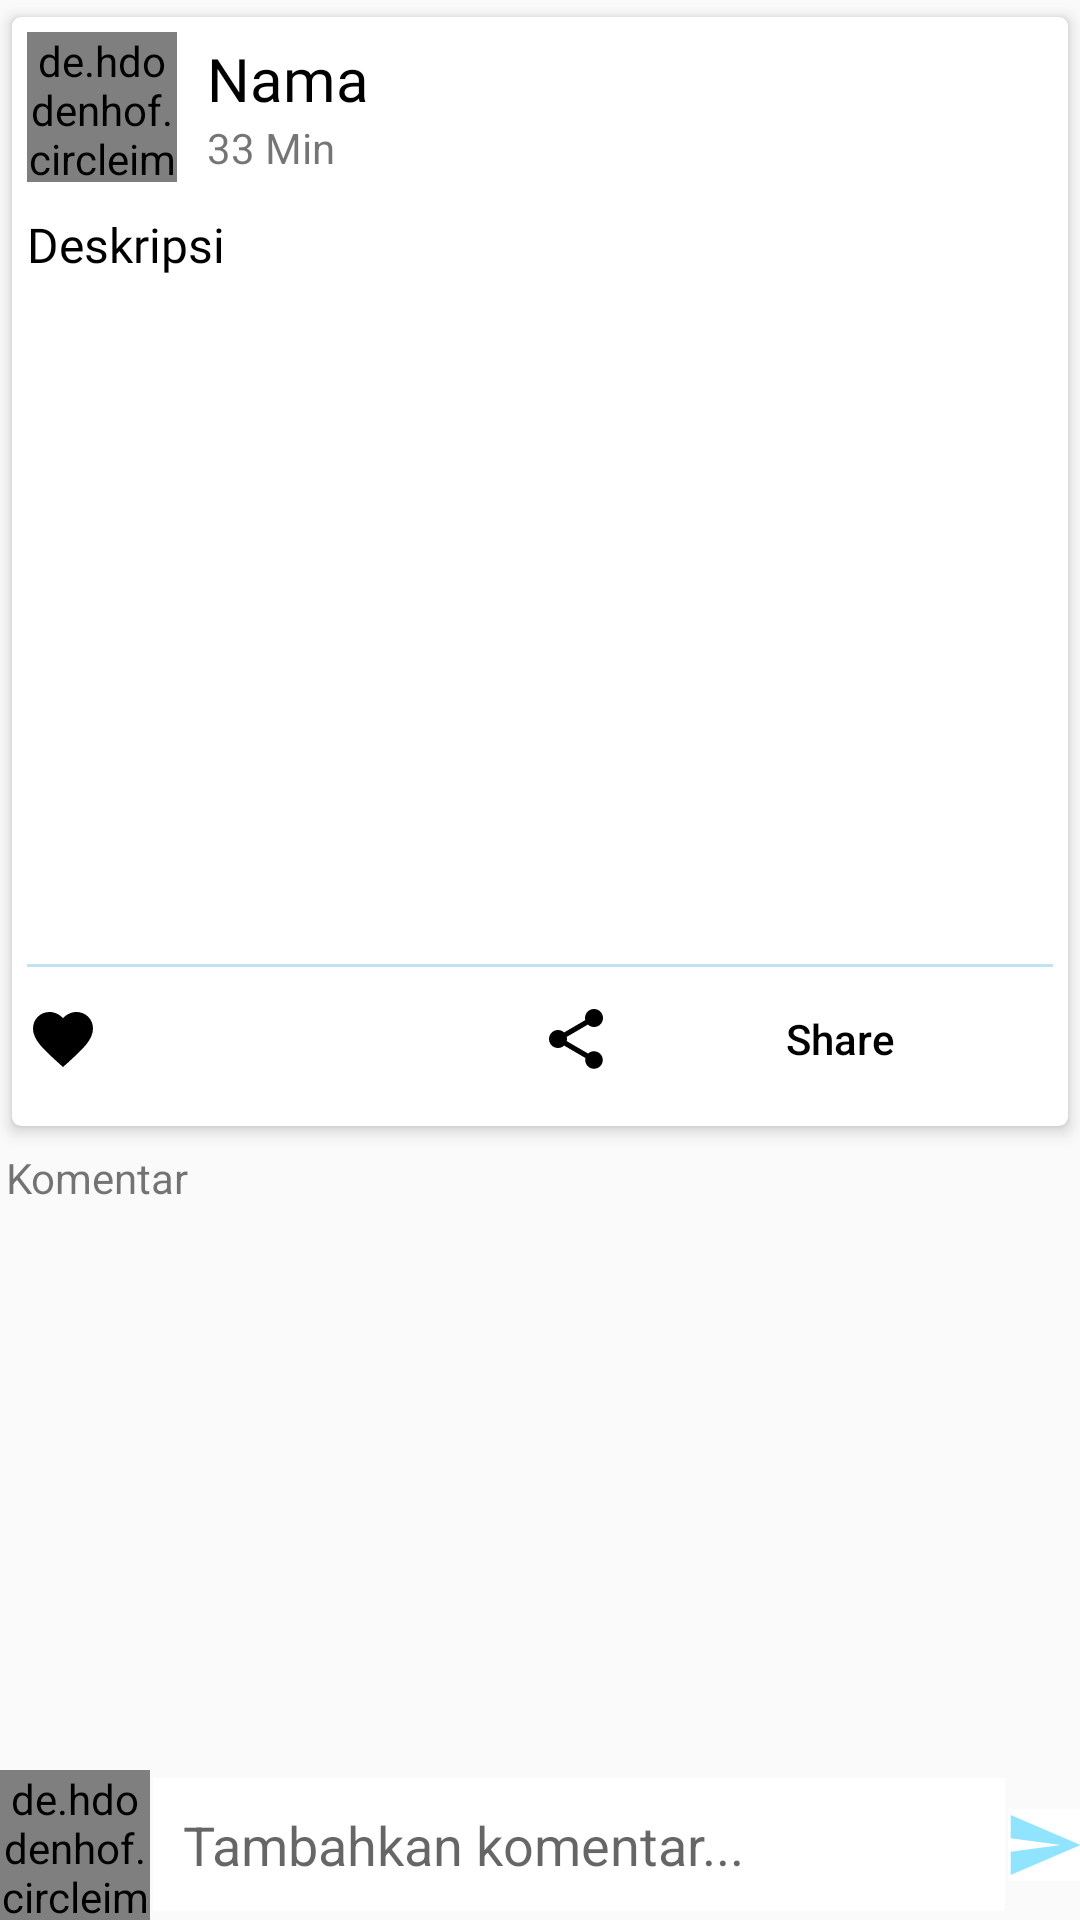

The Android layout XML behind this screen, and the referenced resources:
<!-- AndroidManifest.xml: application theme AppTheme -->
<!-- res/layout/activity_postdetail.xml -->
<?xml version="1.0" encoding="utf-8"?>
<RelativeLayout xmlns:android="http://schemas.android.com/apk/res/android"
    xmlns:app="http://schemas.android.com/apk/res-auto"
    xmlns:tools="http://schemas.android.com/tools"
    android:layout_width="match_parent"
    android:layout_height="match_parent"
    tools:context=".Postdetail">

    <androidx.core.widget.NestedScrollView
        android:layout_above="@id/komenlayout"
        android:layout_width="match_parent"
        android:layout_height="match_parent">

        <LinearLayout
            android:layout_width="wrap_content"
            android:layout_height="wrap_content"
            android:orientation="vertical">

            <androidx.cardview.widget.CardView
                android:orientation="vertical"
                android:layout_width="match_parent"
                android:layout_height="wrap_content"
                app:cardCornerRadius="3dp"
                app:cardElevation="3dp"
                app:cardUseCompatPadding="true"
                app:cardBackgroundColor="#FFFFFF"
                app:contentPadding="5dp">

                <LinearLayout
                    android:layout_width="match_parent"
                    android:layout_height="wrap_content"
                    android:orientation="vertical">

                    <LinearLayout
                        android:id="@+id/profiltamp"
                        android:layout_width="match_parent"
                        android:layout_height="wrap_content"
                        android:orientation="horizontal"
                        android:gravity="center_vertical">

                        <de.hdodenhof.circleimageview.CircleImageView
                            android:layout_width="50dp"
                            android:layout_height="50dp"
                            android:id="@+id/upicpost"
                            android:src="@drawable/ic_usr_name"/>
                        <LinearLayout
                            android:layout_width="0dp"
                            android:layout_height="wrap_content"
                            android:orientation="vertical"
                            android:layout_weight="1">

                            <TextView
                                android:id="@+id/Nametv"
                                android:layout_width="wrap_content"
                                android:layout_height="wrap_content"
                                android:layout_marginStart="10dp"
                                android:fontFamily="@font/fira_sans"
                                android:text="Nama"
                                android:textColor="#000000"
                                android:textSize="20sp" />

                            <TextView
                                android:id="@+id/timetv"
                                android:layout_width="wrap_content"
                                android:layout_height="wrap_content"
                                android:layout_marginStart="10dp"
                                android:text="33 Min" />


                        </LinearLayout>
                        <ImageButton
                            android:id="@+id/morebtn"
                            android:layout_width="wrap_content"
                            android:layout_height="wrap_content"
                            android:src="@drawable/ic_more_name"
                            android:background="@null"/>
                    </LinearLayout>


                    <TextView
                        android:id="@+id/desktv"
                        android:layout_width="match_parent"
                        android:layout_height="wrap_content"
                        android:layout_marginTop="10dp"
                        android:layout_marginBottom="5dp"
                        android:autoLink="all"
                        android:fontFamily="@font/fira_sans_light"
                        android:text="Deskripsi"
                        android:textColor="#000000"
                        android:textSize="16sp" />

                    <ImageView
                        android:id="@+id/fotok"
                        android:layout_width="match_parent"
                        android:layout_height="200dp"
                        android:background="#ffffffff" />
                    
                    <LinearLayout
                        android:layout_width="match_parent"
                        android:layout_height="wrap_content">

                        <TextView
                            android:id="@+id/pCommentstv"
                            android:layout_width="wrap_content"
                            android:layout_height="wrap_content"
                            android:layout_weight="1"
                            android:text=""
                            android:textAlignment="textEnd"
                            android:gravity="end"
                            android:textColor="@color/colorPrimary" />

                    </LinearLayout>


                    <View
                        android:layout_width="match_parent"
                        android:layout_height="1dp"
                        android:layout_marginTop="5dp"
                        android:background="#BEE3F3" />

                    <LinearLayout
                        android:layout_width="match_parent"
                        android:layout_height="wrap_content"
                        android:gravity="center"
                        android:orientation="horizontal">

                        <Button
                            android:id="@+id/btnlike"
                            android:layout_width="wrap_content"
                            android:layout_height="wrap_content"
                            android:layout_weight="1"
                            android:background="#FFFFFF"
                            android:drawableLeft="@drawable/ic_like_name"
                            android:drawablePadding="5dp"
                            android:textAllCaps="false"
                            android:textColor="#000000" />

                        <Button
                            android:id="@+id/btnshare"
                            android:layout_width="wrap_content"

                            android:layout_height="wrap_content"
                            android:layout_weight="1"
                            android:background="#FFFFFF"
                            android:drawableLeft="@drawable/ic_shar_name"
                            android:drawablePadding="5dp"
                            android:text="Share"
                            android:textAllCaps="false"
                            android:textColor="#000000" />

                    </LinearLayout>

                </LinearLayout>

            </androidx.cardview.widget.CardView>

            <TextView
                android:layout_width="match_parent"
                android:layout_height="wrap_content"
                android:text="Komentar"
                android:drawableStart="@drawable/ic_komn"
                android:drawablePadding="5dp"
                android:padding="2dp"
                android:textColor="@color/common_google_signin_btn_text_dark_focused" />

            <androidx.recyclerview.widget.RecyclerView
                android:layout_width="match_parent"
                android:layout_height="wrap_content"
                android:id="@+id/recyclerkomen">


            </androidx.recyclerview.widget.RecyclerView>

        </LinearLayout>
    </androidx.core.widget.NestedScrollView>

    

    <RelativeLayout
        android:id="@+id/komenlayout"
        android:layout_width="match_parent"
        android:layout_height="wrap_content"
        android:layout_alignParentBottom="true">

        <de.hdodenhof.circleimageview.CircleImageView
            android:layout_width="50dp"
            android:layout_height="50dp"
            android:id="@+id/avacoment"
            android:src="@drawable/ic_usr_name"/>

        <EditText
            android:id="@+id/comenet"
            android:layout_width="match_parent"
            android:layout_height="wrap_content"
            android:layout_margin="1dp"
            android:layout_toEndOf="@id/avacoment"
            android:layout_toStartOf="@id/sendbtncomen"
            android:background="#ffffff"
            android:padding="10dp"
            android:hint="Tambahkan komentar..."
            android:inputType="textCapSentences|textMultiLine"
            android:layout_centerVertical="true"
            />

        <ImageButton
            android:layout_width="wrap_content"
            android:layout_height="wrap_content"
            android:id="@+id/sendbtncomen"
            android:layout_alignParentEnd="true"
            android:src="@drawable/ic_send_name"
            android:layout_centerVertical="true"
            android:background="#ffffff"
            android:layout_alignParentRight="true"/>

    </RelativeLayout>

</RelativeLayout>
<!-- resources referenced by this layout -->
<resources>
  <color name="colorPrimary">#5F82EB</color>
  <!-- drawable ic_like_name (drawable-anydpi) -->
  <vector xmlns:android="http://schemas.android.com/apk/res/android"
      android:width="24dp"
      android:height="24dp"
      android:viewportWidth="24"
      android:viewportHeight="24"
      android:tint="#FF000000">
      <path
          android:fillColor="#FF000000"
          android:pathData="M12,21.35l-1.45,-1.32C5.4,15.36 2,12.28 2,8.5 2,5.42 4.42,3 7.5,3c1.74,0 3.41,0.81 4.5,2.09C13.09,3.81 14.76,3 16.5,3 19.58,3 22,5.42 22,8.5c0,3.78 -3.4,6.86 -8.55,11.54L12,21.35z"/>
  </vector>
  <!-- drawable ic_send_name (drawable-anydpi) -->
  <vector xmlns:android="http://schemas.android.com/apk/res/android"
      android:width="24dp"
      android:height="24dp"
      android:viewportWidth="21.6"
      android:viewportHeight="21.6"
      android:tint="#90E4FF">
    <group android:translateX="-1.2"
        android:translateY="-1.2">
        <path
            android:fillColor="#FF000000"
            android:pathData="M2.01,21L23,12 2.01,3 2,10l15,2 -15,2z"/>
    </group>
  </vector>
  <!-- drawable ic_shar_name (drawable-anydpi) -->
  <vector xmlns:android="http://schemas.android.com/apk/res/android"
      android:width="24dp"
      android:height="24dp"
      android:viewportWidth="24"
      android:viewportHeight="24"
      android:tint="#FF000000">
      <path
          android:fillColor="#FF000000"
          android:pathData="M18,16.08c-0.76,0 -1.44,0.3 -1.96,0.77L8.91,12.7c0.05,-0.23 0.09,-0.46 0.09,-0.7s-0.04,-0.47 -0.09,-0.7l7.05,-4.11c0.54,0.5 1.25,0.81 2.04,0.81 1.66,0 3,-1.34 3,-3s-1.34,-3 -3,-3 -3,1.34 -3,3c0,0.24 0.04,0.47 0.09,0.7L8.04,9.81C7.5,9.31 6.79,9 6,9c-1.66,0 -3,1.34 -3,3s1.34,3 3,3c0.79,0 1.5,-0.31 2.04,-0.81l7.12,4.16c-0.05,0.21 -0.08,0.43 -0.08,0.65 0,1.61 1.31,2.92 2.92,2.92 1.61,0 2.92,-1.31 2.92,-2.92s-1.31,-2.92 -2.92,-2.92z"/>
  </vector>
  <!-- drawable ic_usr_name (drawable-anydpi) -->
  <vector xmlns:android="http://schemas.android.com/apk/res/android"
      android:width="24dp"
      android:height="24dp"
      android:viewportWidth="28.8"
      android:viewportHeight="28.8"
      android:tint="#90E4FF">
    <group android:translateX="2.4"
        android:translateY="2.4">
        <path
            android:fillColor="#FF000000"
            android:pathData="M12,12c2.21,0 4,-1.79 4,-4s-1.79,-4 -4,-4 -4,1.79 -4,4 1.79,4 4,4zM12,14c-2.67,0 -8,1.34 -8,4v2h16v-2c0,-2.66 -5.33,-4 -8,-4z"/>
    </group>
  </vector>
  <style name="AppTheme" parent="Theme.AppCompat.Light.DarkActionBar">
          
          <item name="colorPrimary">@color/colorPrimary</item>
          <item name="colorPrimaryDark">@color/colorPrimaryDark</item>
          <item name="colorAccent">@color/colorAccent</item>
      </style>
  <color name="colorPrimaryDark">#4169E1</color>
  <color name="colorAccent">#D81B60</color>
</resources>
